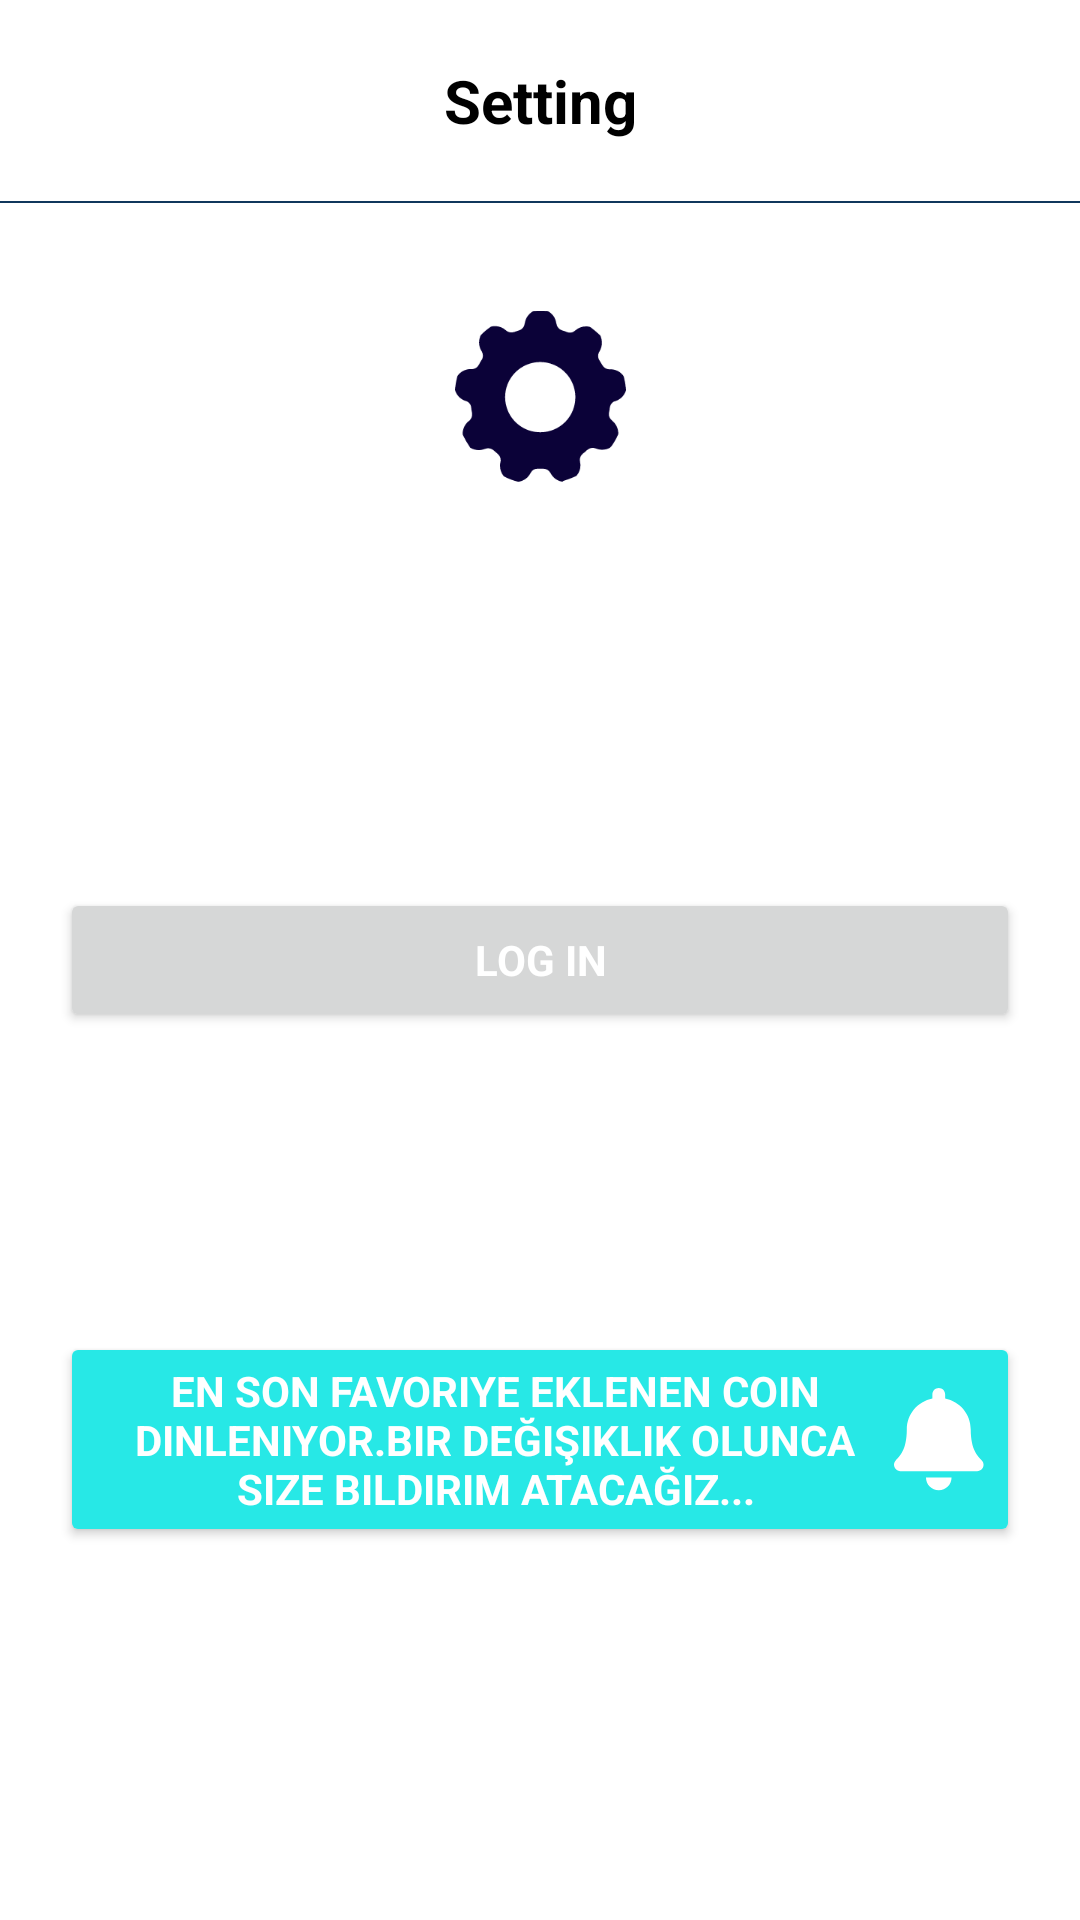

The Android layout XML behind this screen, and the referenced resources:
<!-- AndroidManifest.xml: application theme Theme.MyApplication -->
<!-- res/layout/fragment_setting.xml -->
<?xml version="1.0" encoding="utf-8"?>
<androidx.constraintlayout.widget.ConstraintLayout
    xmlns:android="http://schemas.android.com/apk/res/android"
    xmlns:app="http://schemas.android.com/apk/res-auto"
    xmlns:tools="http://schemas.android.com/tools"
    android:layout_width="match_parent"
    android:layout_height="match_parent"
    tools:context=".ui.setting.SettingFragment">

    <LinearLayout
        android:id="@+id/toolBarLayout"
        android:layout_width="match_parent"
        android:layout_height="wrap_content"
        android:gravity="center"
        android:orientation="vertical"
        app:layout_constraintTop_toTopOf="parent">

        <androidx.appcompat.widget.AppCompatTextView
            android:id="@+id/toolBarTitle"
            android:layout_width="match_parent"
            android:layout_height="wrap_content"
            android:layout_marginTop="20dp"
            android:gravity="top|center_horizontal"
            android:text="@string/setting_title"
            android:textColor="@color/black"
            android:textSize="20dp"
            android:textStyle="bold" />

        <View
            android:layout_width="match_parent"
            android:layout_height="0.5dp"
            android:layout_marginTop="20dp"
            android:background="@color/navy_blue" />
    </LinearLayout>


    <androidx.appcompat.widget.AppCompatImageView
        android:id="@+id/settingImageView"
        android:layout_width="57dp"
        android:layout_height="65dp"
        android:layout_marginTop="32dp"
        android:src="@drawable/ic_setting"
        app:layout_constraintLeft_toLeftOf="parent"
        app:layout_constraintRight_toRightOf="parent"
        app:layout_constraintTop_toBottomOf="@+id/toolBarLayout" />

    <androidx.appcompat.widget.AppCompatTextView
        android:id="@+id/emailEditText"
        android:layout_width="match_parent"
        android:layout_height="wrap_content"
        android:layout_marginLeft="30dp"
        android:layout_marginRight="30dp"
        android:gravity="center"
        app:layout_constraintBottom_toTopOf="@+id/signInButton"
        app:layout_constraintLeft_toLeftOf="parent"
        app:layout_constraintRight_toRightOf="parent"
        app:layout_constraintTop_toBottomOf="@+id/settingImageView" />

    <Button
        android:id="@+id/signInButton"
        style="?android:textAppearanceSmall"
        android:layout_width="0dp"
        android:layout_height="wrap_content"
        android:layout_marginLeft="20dp"
        android:layout_marginRight="20dp"
        android:text="LOG IN"
        android:textColor="@color/white"
        android:textStyle="bold"
        app:layout_constraintBottom_toBottomOf="parent"
        app:layout_constraintLeft_toLeftOf="parent"
        app:layout_constraintRight_toRightOf="parent"
        app:layout_constraintTop_toTopOf="parent" />

    <Button
        android:id="@+id/listenCrypto"
        style="?android:textAppearanceSmall"
        android:layout_width="0dp"
        android:layout_height="wrap_content"
        android:layout_marginLeft="20dp"
        android:layout_marginRight="20dp"
        android:text="En son favoriye eklenen coin dinleniyor.Bir değişiklik olunca size bildirim atacağız..."
        android:textColor="@color/white"
        android:textStyle="bold"
        android:layout_marginTop="100dp"
        android:backgroundTint="@color/turquoise"
        android:drawableRight="@drawable/ic_notification"
        app:layout_constraintTop_toBottomOf="@+id/signInButton"
        app:layout_constraintLeft_toLeftOf="parent"
        app:layout_constraintRight_toRightOf="parent"
         />


</androidx.constraintlayout.widget.ConstraintLayout>
<!-- resources referenced by this layout -->
<resources>
  <color name="black">#FF000000</color>
  <color name="navy_blue">#FF10375C</color>
  <color name="turquoise">#FF27E8E6</color>
  <color name="white">#FFFFFFFF</color>
  <!-- drawable ic_notification: png bitmap (drawable-hdpi, 821 bytes) -->
  <!-- drawable ic_setting: png bitmap (drawable-hdpi, 3558 bytes) -->
  <string name="setting_title">Setting</string>
  <style name="Theme.MyApplication" parent="Theme.MaterialComponents.DayNight.NoActionBar">
          <item name="colorPrimary">@color/navy_blue</item>
          <item name="colorPrimaryDark">@color/dark_navy_blue</item>
          <item name="colorOnPrimary">@color/white</item>
          <item name="colorSecondary">@color/teal_200</item>
          <item name="colorSecondaryVariant">@color/teal_700</item>
          <item name="colorOnSecondary">@color/black</item>
          <item name="android:statusBarColor" tools:targetApi="l">?attr/colorPrimaryVariant</item>
      </style>
  <color name="dark_navy_blue">#FF0B0238</color>
  <color name="teal_200">#FF03DAC5</color>
  <color name="teal_700">#FF018786</color>
</resources>
